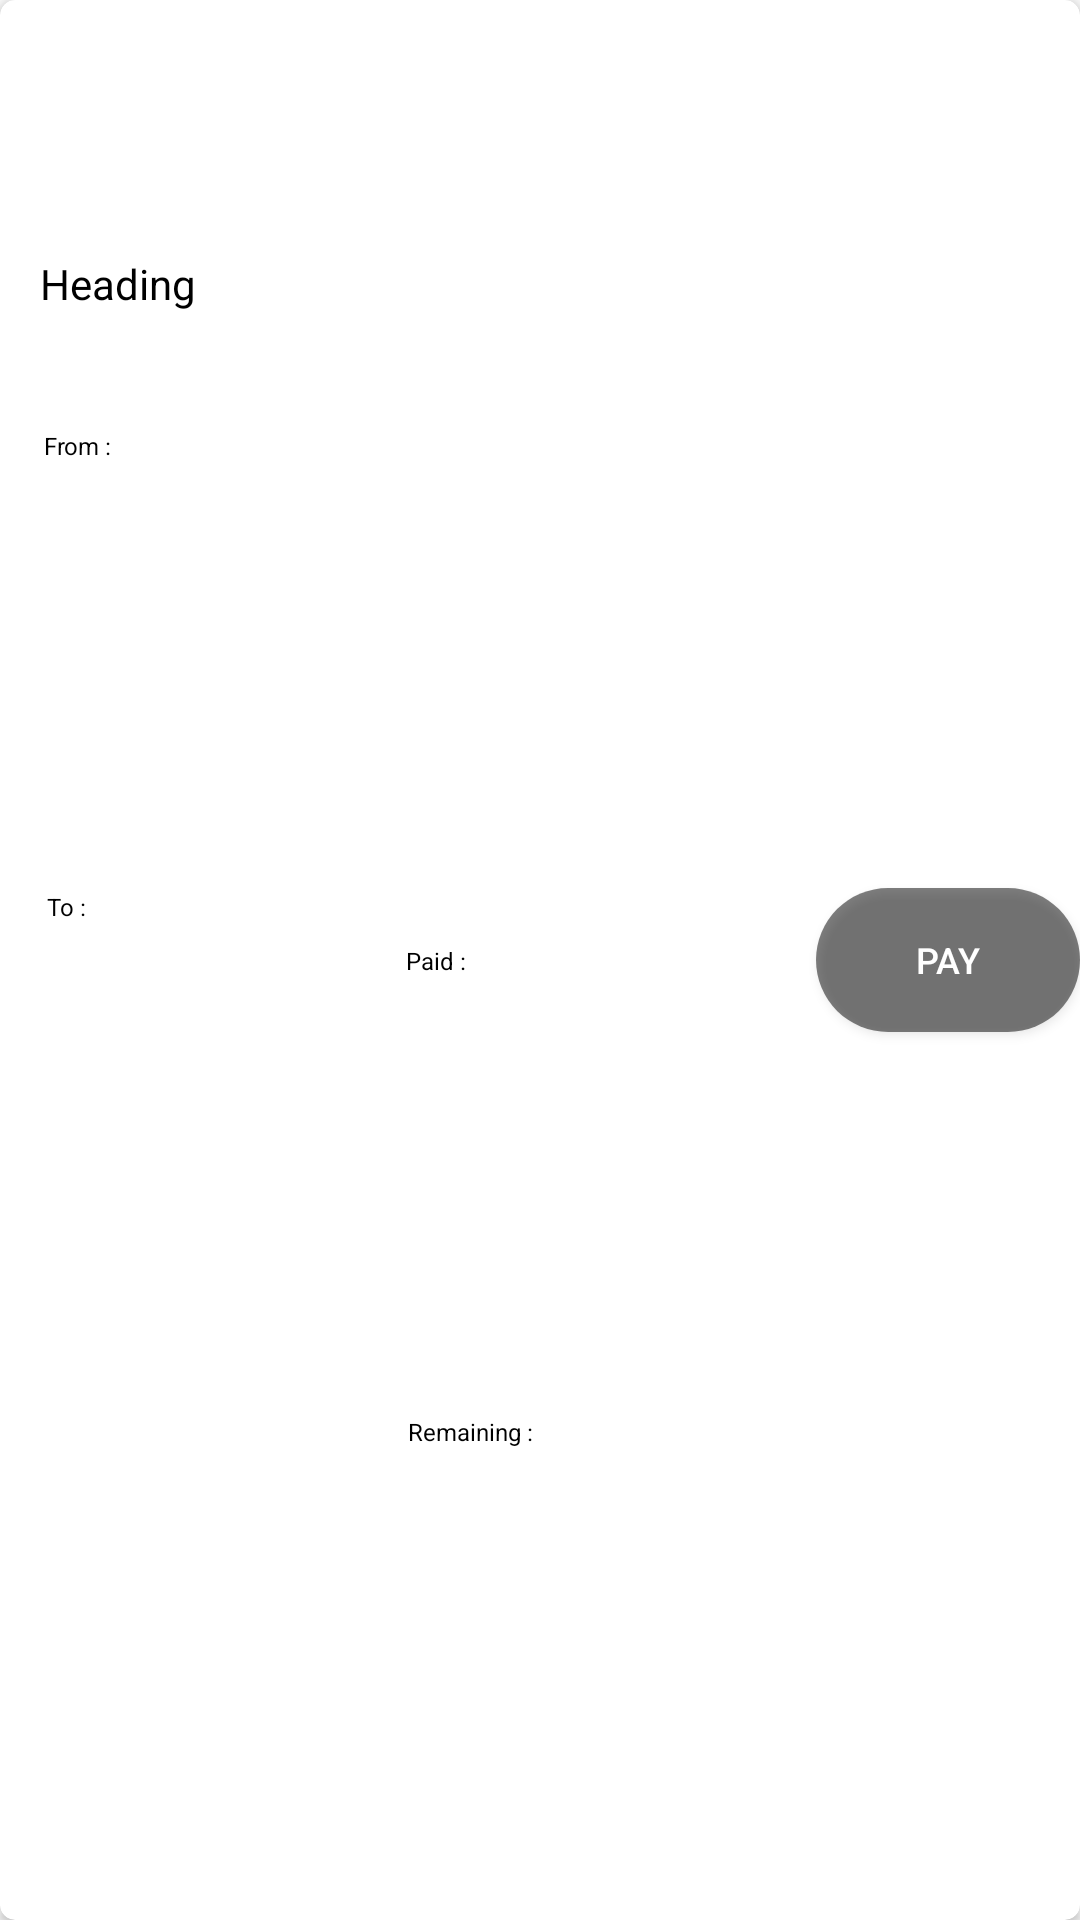

Layout XML and referenced resources for this Android screen:
<!-- AndroidManifest.xml: application theme Theme.Evento -->
<!-- res/layout/remaining_payment_card.xml -->
<?xml version="1.0" encoding="utf-8"?>
<androidx.cardview.widget.CardView xmlns:android="http://schemas.android.com/apk/res/android"
    android:layout_width="match_parent"
    android:layout_height="70dp"
    xmlns:app="http://schemas.android.com/apk/res-auto"
    android:layout_marginBottom="5dp"
    android:id="@+id/book_card"
    android:elevation="8dp"
    app:cardCornerRadius="5dp"
    >
    <androidx.constraintlayout.widget.ConstraintLayout
        android:layout_width="match_parent"
        android:layout_height="match_parent"
        >
        <TextView
            android:id="@+id/heading"
            android:layout_width="wrap_content"
            android:layout_height="wrap_content"
            android:text="Heading "
            android:textColor="@color/black"
            app:layout_constraintBottom_toBottomOf="parent"
            app:layout_constraintEnd_toEndOf="parent"
            app:layout_constraintHorizontal_bias="0.044"
            app:layout_constraintStart_toStartOf="parent"
            app:layout_constraintTop_toTopOf="parent"
            app:layout_constraintVertical_bias="0.137" />

        <TextView
            android:id="@+id/from"
            android:layout_width="wrap_content"
            android:layout_height="wrap_content"
            android:textSize="8dp"
            android:text="From : "
            app:layout_constraintBottom_toBottomOf="parent"
            app:layout_constraintEnd_toEndOf="parent"
            app:layout_constraintHorizontal_bias="0.044"
            app:layout_constraintStart_toStartOf="parent"
            app:layout_constraintTop_toBottomOf="@+id/heading"
            app:layout_constraintVertical_bias="0.074" />

        <TextView
            android:id="@+id/to"
            android:layout_width="wrap_content"
            android:layout_height="wrap_content"
            android:textSize="8dp"
            android:text="To : "
            app:layout_constraintBottom_toBottomOf="parent"
            app:layout_constraintEnd_toEndOf="parent"
            app:layout_constraintHorizontal_bias="0.045"
            app:layout_constraintStart_toStartOf="parent"
            app:layout_constraintTop_toBottomOf="@+id/from"
            app:layout_constraintVertical_bias="0.3" />

        <TextView
            android:id="@+id/reaming"
            android:layout_width="wrap_content"
            android:layout_height="wrap_content"
            android:text="Remaining : "
            android:textSize="8dp"
            app:layout_constraintBottom_toBottomOf="parent"
            app:layout_constraintEnd_toEndOf="parent"
            app:layout_constraintHorizontal_bias="0.43"
            app:layout_constraintStart_toStartOf="parent"
            app:layout_constraintTop_toTopOf="parent"
            app:layout_constraintVertical_bias="0.75" />

        <TextView
            android:id="@+id/paid"
            android:layout_width="wrap_content"
            android:layout_height="wrap_content"
            android:text="Paid : "
            android:textSize="8dp"
            app:layout_constraintBottom_toBottomOf="parent"
            app:layout_constraintEnd_toEndOf="parent"
            app:layout_constraintHorizontal_bias="0.4"
            app:layout_constraintStart_toStartOf="parent"
            app:layout_constraintTop_toTopOf="parent"
            app:layout_constraintVertical_bias="0.5" />

        <Button
            android:id="@+id/pay"
            android:layout_width="wrap_content"
            android:layout_height="wrap_content"
            android:background="@drawable/darkgrey_all_corner_round"
            android:text="Pay"
            android:textSize="12dp"
            android:textColor="@color/white"
            app:layout_constraintBottom_toBottomOf="parent"
            app:layout_constraintEnd_toEndOf="parent"
            app:layout_constraintHorizontal_bias="1.0"
            app:layout_constraintStart_toStartOf="parent"
            app:layout_constraintTop_toTopOf="parent" />
    </androidx.constraintlayout.widget.ConstraintLayout>
</androidx.cardview.widget.CardView>
<!-- resources referenced by this layout -->
<resources>
  <color name="black">#FF000000</color>
  <color name="white">#FFFFFFFF</color>
  <!-- drawable darkgrey_all_corner_round (drawable) -->
  <?xml version="1.0" encoding="utf-8"?>
  <shape xmlns:android="http://schemas.android.com/apk/res/android">
  <solid android:color="@color/dark_grey"/>
      <corners android:radius="30dp"/>
  </shape>
  <style name="Theme.Evento" parent="Base.Theme.Evento">
          <item name="android:windowContentTransitions">true</item>
          <item name="floatingActionButtonLargePrimaryStyle">@color/transparent</item>
          <item name="android:textColor">@color/black</item>
          <item name="android:progressTint">@color/blue</item>
      </style>
  <color name="dark_grey">#80000000</color>
  <style name="Base.Theme.Evento" parent="Theme.AppCompat.Light.NoActionBar">
          
          <item name="android:statusBarColor">@color/dark_grey</item>
          <item name="colorPrimary">@color/black</item>
      </style>
  <color name="transparent">#00FFFFFF</color>
  <color name="blue">#00a8ff</color>
</resources>
